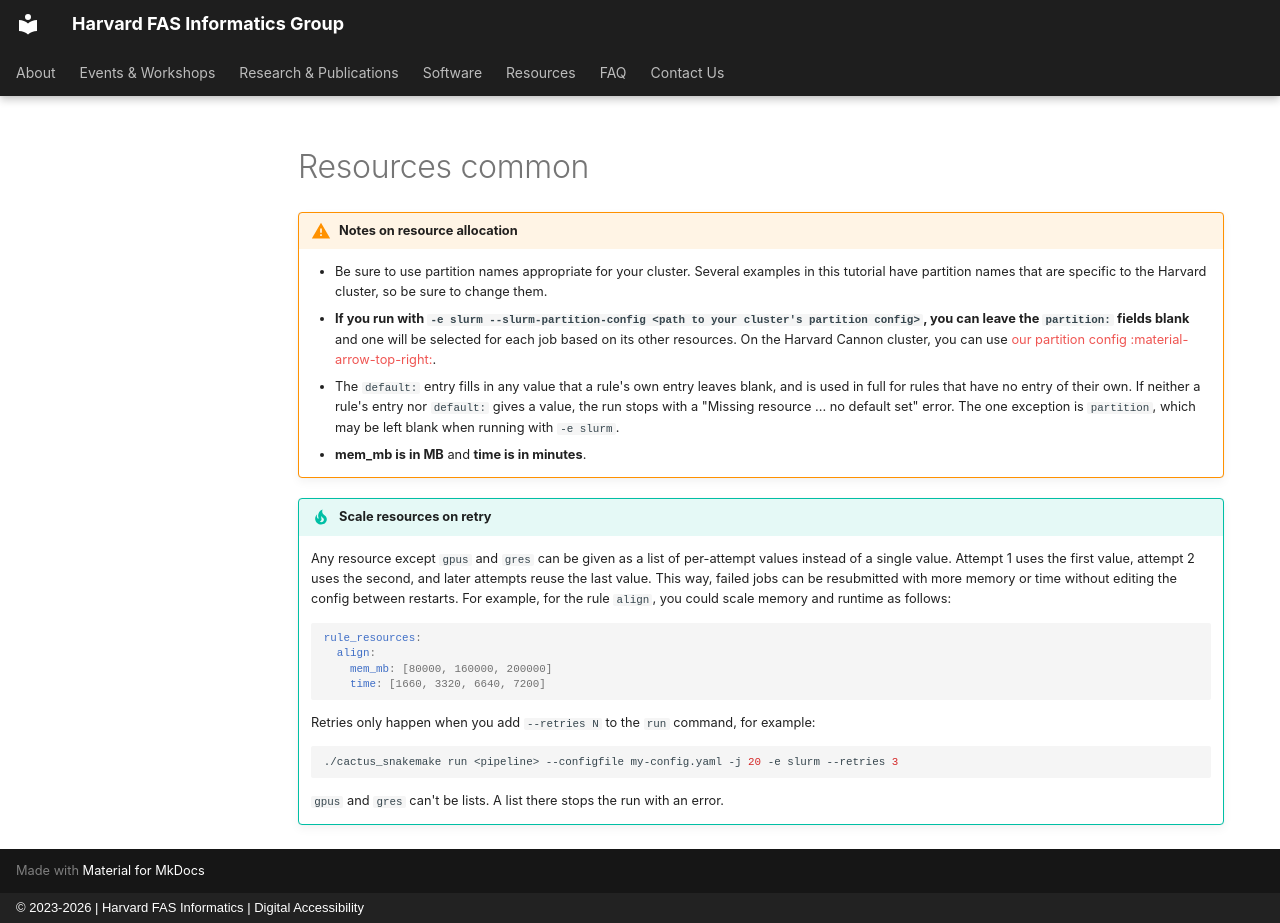

repository: harvardinformatics/informatics-website · page: assets/snippets/cactus-snakemake/resources-common/index.html · generator: mkdocs · copyright: © 2023-2026 | Harvard FAS Informatics | Digital Accessibility

!!! warning "Notes on resource allocation"

    * Be sure to use partition names appropriate for your cluster. Several examples in this tutorial have partition names that are specific to the Harvard cluster, so be sure to change them.
    * **If you run with `-e slurm --slurm-partition-config <path to your cluster's partition config>`, you can leave the `partition:` fields blank** and one will be selected for each job based on its other resources. On the Harvard Cannon cluster, you can use [our partition config :material-arrow-top-right:](../snakemake-cannon-config.md){:target="_blank"}.
    * The `default:` entry fills in any value that a rule's own entry leaves blank, and is used in full for rules that have no entry of their own. If neither a rule's entry nor `default:` gives a value, the run stops with a "Missing resource ... no default set" error. The one exception is `partition`, which may be left blank when running with `-e slurm`.
    * **mem_mb is in MB** and **time is in minutes**.

!!! tip "Scale resources on retry"

    Any resource except `gpus` and `gres` can be given as a list of per-attempt values instead of a single value. Attempt 1 uses the first value, attempt 2 uses the second, and later attempts reuse the last value. This way, failed jobs can be resubmitted with more memory or time without editing the config between restarts. For example, for the rule `align`, you could scale memory and runtime as follows:

    ```yaml
    rule_resources:
      align:
        mem_mb: [80000, 160000, 200000]
        time: [1660, 3320, 6640, 7200]
    ```

    Retries only happen when you add `--retries N` to the `run` command, for example:

    ```bash
    ./cactus_snakemake run <pipeline> --configfile my-config.yaml -j 20 -e slurm --retries 3
    ```

    `gpus` and `gres` can't be lists. A list there stops the run with an error.
